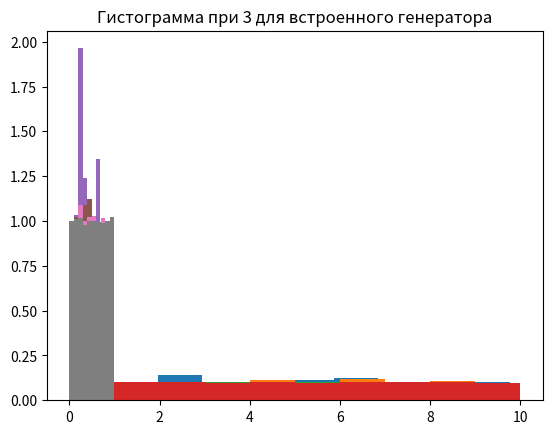

Generate this figure with matplotlib:
import math

import matplotlib.pyplot as plt
import matplotlib
import numpy as sempai


def multiplic_rand_nums(a, b, x, m) -> float:
    return (a * x + b) % m


def random_num(A, B, x):
    return A + (B - A) * x


def math_wait(X):
    res = 0
    for i in range(len(X)):
        res += X[i]
    return res / len(X)


def dispersion(X, M):
    res = 0
    N = len(X)
    for i in range(len(X)):
        res += X[i] ** 2
    return (res / N - M ** 2) * N / (N - 1)


def random_period(Y: sempai.ndarray):
    count = 0
    for i in range(0, len(Y)):
        for j in range(1, len(Y)):
            count += 1
            if f"{Y[j]:.3f}" == f"{Y[i]:.3f}":
                return count

def frequency(Y):
    numY = Y.copy()
    for i in range(len(numY)):
        numY[i] = f"{numY[i]:.3f}"
    unique, counts = sempai.unique(numY, return_counts=True)
    res = {}
    for u, c in zip(unique, counts):
        res[u] = c
    return res


def pirson(Y, np):
    pirson_cr = 0.0
    for i in range(10):
        pirson_cr += ((Y[i] - np[f"{Y[i]:.3f}"])**2 / np[f"{Y[i]:.3f}"])
    return math.sqrt(pirson_cr)


def main():
    m = 2 ** 32
    b = 1
    a = 22695477
    A = 0
    B = 10
    Xrand_nums = sempai.empty(4, dtype=sempai.ndarray)
    Yrand_nums = sempai.empty(4, dtype=sempai.ndarray)

    for i in range(4):
        n = 10 ** (i + 2)
        Xi = sempai.empty(n, dtype=sempai.ndarray)
        x0 = 1
        for j in range(len(Xi)):
            Xi[j] = multiplic_rand_nums(a, b, x0, m)
            x0 = Xi[j]
            Xi[j] /= m
        Xrand_nums[i] = Xi

    for i in range(4):
        Yi = sempai.empty(len(Xrand_nums[i]), dtype=sempai.ndarray)
        for j in range(len(Yi)):
            Yi[j] = random_num(A, B, Xrand_nums[i][j])
        Yrand_nums[i] = Yi


    M_array = sempai.empty(4, dtype=sempai.ndarray)
    D_array = sempai.empty(4, dtype=sempai.ndarray)
    My_Periods = sempai.empty(4, dtype=sempai.ndarray)

    Rnd_Periods = sempai.empty(4, dtype=sempai.ndarray)

    for i in range(4):
        M_array[i] = math_wait(Yrand_nums[i])
        print(f"Мат.ожидание {i + 1}: {M_array[i]}")
        D_array[i] = dispersion(Yrand_nums[i], M_array[i])
        print(f"Дисперсия {i + 1}: {D_array[i]}")
        My_Periods[i] = random_period(Yrand_nums[i])

        Rnd_Periods[i] = random_period(sempai.random.default_rng(12345).random(size=10 ** (i + 2)))

    for i in range(len(My_Periods)):
        print(f"Период собственного алгоритма: {My_Periods[i]}")
        print(f"Период встроенного генератора: {Rnd_Periods[i]}")

    Pirsons = sempai.empty(4, dtype=sempai.ndarray)

    for i in range(len(Yrand_nums)):
        plt.title(f"Гистограмма при {i}")
        plt.hist(Yrand_nums[i], bins=10, density=True)

        Pirsons[i] = pirson(Yrand_nums[i], frequency(Yrand_nums[i]))
        plt.show()

    for i in range(4):
        plt.title(f"Гистограмма при {i} для встроенного генератора")
        plt.hist(sempai.random.default_rng(12345).random(size=10 ** (i + 2)), bins=10, density=True)
        plt.show()

    for p in Pirsons:
        print(f"Значение Критерия Пирсона: {p:.3e}")


if __name__ == "__main__":
    main()

